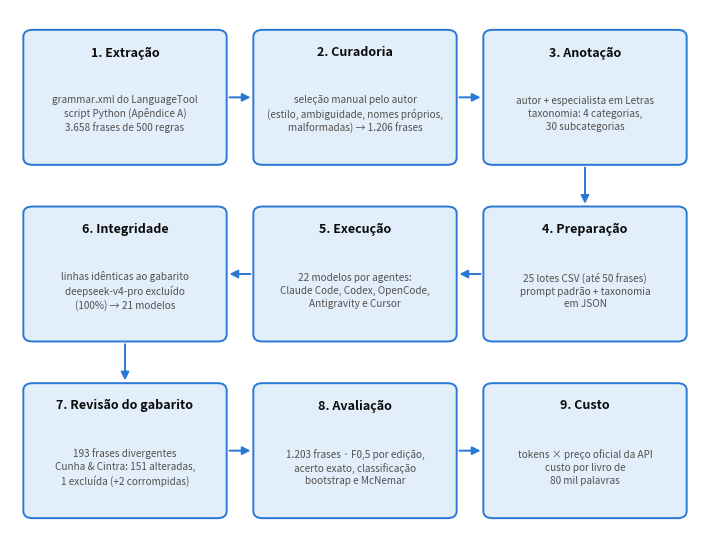

The script that saved this image: (Note: this script raises an exception after producing the figure.)
#!/usr/bin/env python3
"""Gera a Figura 1 (fluxo metodológico) em figuras/fig_fluxo_metodologico.png."""
import matplotlib
matplotlib.use("Agg")
import matplotlib.pyplot as plt
from matplotlib.patches import FancyBboxPatch, FancyArrowPatch

AZUL_FUNDO, AZUL_BORDA, TINTA, TINTA2 = "#e3eefb", "#2a78d6", "#0b0b0b", "#52514e"
ETAPAS = [
    ("1. Extração", "grammar.xml do LanguageTool\nscript Python (Apêndice A)\n3.658 frases de 500 regras"),
    ("2. Curadoria", "seleção manual pelo autor\n(estilo, ambiguidade, nomes próprios,\nmalformadas) → 1.206 frases"),
    ("3. Anotação", "autor + especialista em Letras\ntaxonomia: 4 categorias,\n30 subcategorias"),
    ("4. Preparação", "25 lotes CSV (até 50 frases)\nprompt padrão + taxonomia\nem JSON"),
    ("5. Execução", "22 modelos por agentes:\nClaude Code, Codex, OpenCode,\nAntigravity e Cursor"),
    ("6. Integridade", "linhas idênticas ao gabarito\ndeepseek-v4-pro excluído\n(100%) → 21 modelos"),
    ("7. Revisão do gabarito", "193 frases divergentes\nCunha & Cintra: 151 alteradas,\n1 excluída (+2 corrompidas)"),
    ("8. Avaliação", "1.203 frases · F0,5 por edição,\nacerto exato, classificação\nbootstrap e McNemar"),
    ("9. Custo", "tokens × preço oficial da API\ncusto por livro de\n80 mil palavras"),
]

fig, ax = plt.subplots(figsize=(7.2, 5.6))
ax.set_xlim(0, 3); ax.set_ylim(0, 3); ax.axis("off")
W, H = 0.86, 0.74
pos = {}
for i, (tit, txt) in enumerate(ETAPAS):
    lin, col = divmod(i, 3)
    if lin == 1:
        col = 2 - col  # zigue-zague: a segunda linha corre da direita para a esquerda
    x, y = col + 0.07, 2.13 - lin * 1.0
    pos[i] = (x, y)
    ax.add_patch(FancyBboxPatch((x, y), W, H, boxstyle="round,pad=0.012,rounding_size=0.04",
                                fc=AZUL_FUNDO, ec=AZUL_BORDA, lw=1.4))
    ax.text(x + W / 2, y + H - 0.11, tit, ha="center", va="center", fontsize=9, weight="bold", color=TINTA)
    ax.text(x + W / 2, y + H / 2 - 0.09, txt, ha="center", va="center", fontsize=7.2, color=TINTA2, linespacing=1.35)

def seta(a, b):
    (xa, ya), (xb, yb) = pos[a], pos[b]
    if abs(ya - yb) < 1e-6:  # mesma linha
        if xb > xa:
            p1, p2 = (xa + W + 0.012, ya + H / 2), (xb - 0.012, yb + H / 2)
        else:
            p1, p2 = (xa - 0.012, ya + H / 2), (xb + W + 0.012, yb + H / 2)
    else:  # desce para a linha seguinte
        p1, p2 = (xa + W / 2, ya - 0.012), (xb + W / 2, yb + H + 0.012)
    ax.add_patch(FancyArrowPatch(p1, p2, arrowstyle="-|>", mutation_scale=12, lw=1.4, color=AZUL_BORDA))

for i in range(len(ETAPAS) - 1):
    seta(i, i + 1)
fig.tight_layout()
fig.savefig("figuras/fig_fluxo_metodologico.png", dpi=300)
print("figuras/fig_fluxo_metodologico.png")
